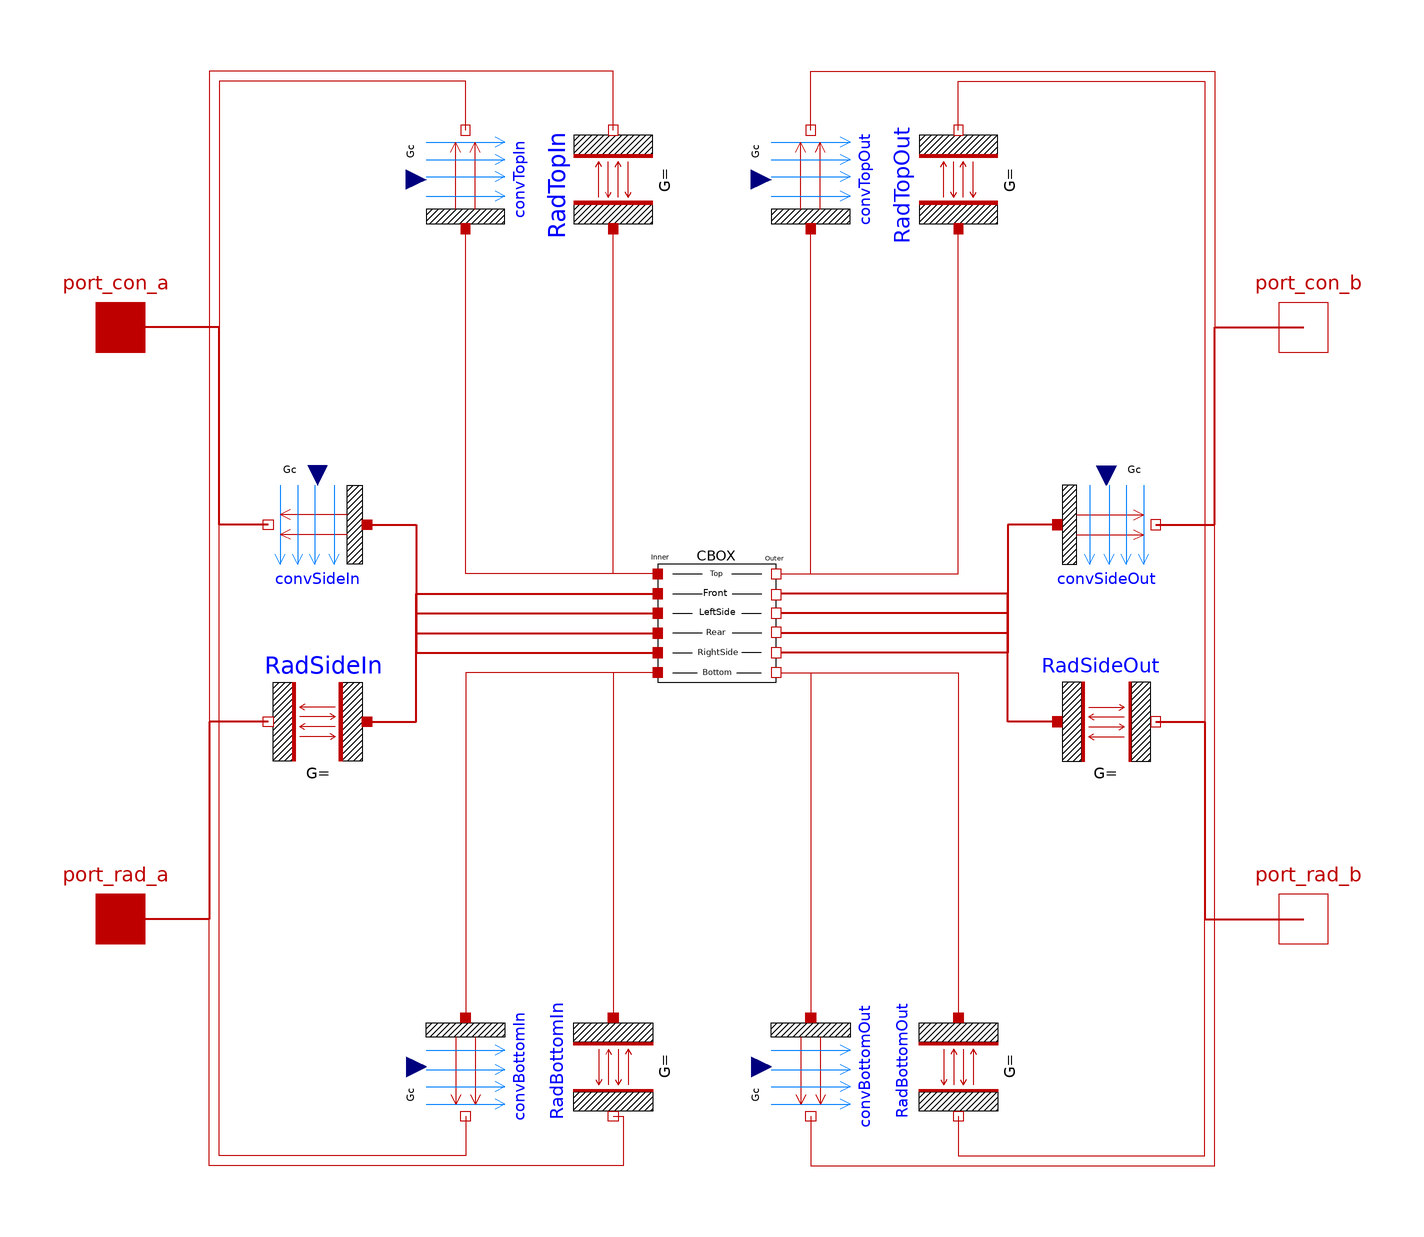

The component connection diagram of the Modelica model below, drawn from its own Placement and Line annotations.

model ModelicaEnc
  import SI=Modelica.SIunits;
  parameter SI.Length width=1"Width";
  parameter SI.Length height=1"Height";
  parameter SI.Length depth=1"Depth";
  parameter SI.Length thickness=0.002"Thickness";
  parameter SI.ThermalConductivity ke = 50 "Conductivity";
  parameter SI.SpecificHeatCapacity cp = 24 "Specific Heat Capacity";
  parameter SI.Density Ro = 3.75 "Density";
  parameter SI.Emissivity Ein = 0.7 "Inner Emissivity";
  parameter SI.Emissivity Eout = 0.7 "Outer Emissivity";
  parameter SI.Temperature T_st(start=293.15,displayUnit="degC");
  SI.CoefficientOfHeatTransfer hTopIn,hFrontRearIn,hLeftRightIn,hBottomIn;
  SI.CoefficientOfHeatTransfer hTopOut,hFrontRearOut,hLeftRightOut,hBottomOut;
  SI.Area sTop,sFront,sLeft;
  SI.Length RL;
  
  ConductiveBox CBOX(Cp = cp, Depth = depth, Height = height, Thickness = thickness, Tst = T_st, Width = width, k = ke, ro = Ro)  annotation(
    Placement(visible = true, transformation(origin = {-4, -4}, extent = {{-25, -10}, {25, 20}}, rotation = 0)));
  Modelica.Thermal.HeatTransfer.Components.Convection convTopIn annotation(
    Placement(visible = true, transformation(origin = {-50, 90}, extent = {{-10, -10}, {10, 10}}, rotation = 90)));
  Modelica.Thermal.HeatTransfer.Components.BodyRadiation RadTopIn(Gr = Ein * width * depth)  annotation(
    Placement(visible = true, transformation(origin = {-20, 90}, extent = {{-10, -10}, {10, 10}}, rotation = 90)));
  Modelica.Thermal.HeatTransfer.Components.BodyRadiation RadTopOut(Gr = Eout * width * depth)  annotation(
    Placement(visible = true, transformation(origin = {50, 90}, extent = {{-10, -10}, {10, 10}}, rotation = 90)));
  Modelica.Thermal.HeatTransfer.Components.Convection convTopOut annotation(
    Placement(visible = true, transformation(origin = {20, 90}, extent = {{-10, -10}, {10, 10}}, rotation = 90)));
  Modelica.Thermal.HeatTransfer.Components.BodyRadiation RadSideOut[4](Gr = {Eout * width * height,Eout*depth*height,Eout * width * height,Eout*depth*height}) annotation(
    Placement(visible = true, transformation(origin = {80, -20}, extent = {{-10, -10}, {10, 10}}, rotation = 0)));
  Modelica.Thermal.HeatTransfer.Components.Convection convSideOut[4] annotation(
    Placement(visible = true, transformation(origin = {80, 20}, extent = {{-10, -10}, {10, 10}}, rotation = 0)));
  Modelica.Thermal.HeatTransfer.Components.Convection convSideIn[4] annotation(
    Placement(visible = true, transformation(origin = {-80, 20}, extent = {{10, -10}, {-10, 10}}, rotation = 0)));
  Modelica.Thermal.HeatTransfer.Components.BodyRadiation RadSideIn[4](Gr = {Ein * width * height,Ein*depth*height,Ein * width * height,Ein*depth*height}) annotation(
    Placement(visible = true, transformation(origin = {-80, -20}, extent = {{10, -10}, {-10, 10}}, rotation = 0)));
  Modelica.Thermal.HeatTransfer.Components.BodyRadiation RadBottomIn(Gr = Ein * width * depth)  annotation(
    Placement(visible = true, transformation(origin = {-20, -90}, extent = {{10, -10}, {-10, 10}}, rotation = 90)));
  Modelica.Thermal.HeatTransfer.Components.Convection convBottomIn annotation(
    Placement(visible = true, transformation(origin = {-50, -90}, extent = {{10, -10}, {-10, 10}}, rotation = 90)));
  Modelica.Thermal.HeatTransfer.Components.Convection convBottomOut annotation(
    Placement(visible = true, transformation(origin = {20, -90}, extent = {{10, -10}, {-10, 10}}, rotation = 90)));
  Modelica.Thermal.HeatTransfer.Components.BodyRadiation RadBottomOut(Gr = Eout * width * depth)  annotation(
    Placement(visible = true, transformation(origin = {50, -90}, extent = {{10, -10}, {-10, 10}}, rotation = 90)));
  
  Modelica.Thermal.HeatTransfer.Interfaces.HeatPort_a port_con_a[6] annotation(
    Placement(visible = true, transformation(origin = {-120, 60}, extent = {{-10, -10}, {10, 10}}, rotation = 0), iconTransformation(origin = {-120, 60}, extent = {{-10, -10}, {10, 10}}, rotation = 0)));
  Modelica.Thermal.HeatTransfer.Interfaces.HeatPort_a port_rad_a[6] annotation(
    Placement(visible = true, transformation(origin = {-120, -60}, extent = {{-10, -10}, {10, 10}}, rotation = 0), iconTransformation(origin = {-120, -60}, extent = {{-10, -10}, {10, 10}}, rotation = 0)));
  Modelica.Thermal.HeatTransfer.Interfaces.HeatPort_b port_con_b[6] annotation(
    Placement(visible = true, transformation(origin = {120, 60}, extent = {{-10, -10}, {10, 10}}, rotation = 0), iconTransformation(origin = {120, 60}, extent = {{-10, -10}, {10, 10}}, rotation = 0)));
  Modelica.Thermal.HeatTransfer.Interfaces.HeatPort_b port_rad_b[6] annotation(
    Placement(visible = true, transformation(origin = {120, -60}, extent = {{-10, -10}, {10, 10}}, rotation = 0), iconTransformation(origin = {120, -60}, extent = {{-10, -10}, {10, 10}}, rotation = 0)));
equation
  sTop=width*depth;
  sFront=width*height;
  sLeft=depth*height;

//Convection
  RL=2*width*depth/(width+depth);
  hTopIn=2.51*0.54*(abs(convTopIn.solid.T-convTopIn.fluid.T)/RL)^0.25;
  hTopOut=2.51*0.54*(abs(convTopOut.solid.T-convTopOut.fluid.T)/RL)^0.25;
  hFrontRearIn=2.51*0.56*(abs(convSideIn[1].solid.T-convSideIn[1].fluid.T)/height)^0.25;
  hLeftRightIn=2.51*0.56*(abs(convSideIn[2].solid.T-convSideIn[2].fluid.T)/height)^0.25;
  hFrontRearOut=2.51*0.56*(abs(convSideOut[1].solid.T-convSideOut[1].fluid.T)/height)^0.25;
  hLeftRightOut=2.51*0.56*(abs(convSideOut[2].solid.T-convSideOut[2].fluid.T)/height)^0.25;
  hBottomIn=2.51*0.27*(abs(convBottomIn.solid.T-convBottomIn.fluid.T)/RL)^0.25;
  hBottomOut=2.51*0.27*(abs(convBottomOut.solid.T-convBottomOut.fluid.T)/RL)^0.25;
  convTopIn.Gc=sTop*hTopIn;
  convSideIn[1].Gc=sFront*hFrontRearIn;
  convSideIn[2].Gc=sLeft*hLeftRightIn;
  convSideIn[3].Gc=convSideIn[1].Gc;
  convSideIn[4].Gc=convSideIn[2].Gc;
  convBottomIn.Gc=sTop*hBottomIn;
  convTopOut.Gc=sTop*hTopOut;
  convSideOut[1].Gc=sFront*hFrontRearOut;
  convSideOut[2].Gc=sLeft*hLeftRightOut;
  convSideOut[3].Gc=convSideOut[1].Gc;
  convSideOut[4].Gc=convSideOut[2].Gc;
  convBottomOut.Gc=sTop*hBottomOut;
  
  connect(convBottomOut.fluid, port_con_b[6]) annotation(
    Line(points = {{20, -100}, {20, -100}, {20, -110}, {102, -110}, {102, 60}, {120, 60}, {120, 60}}, color = {191, 0, 0}));
  connect(convSideOut[4].fluid, port_con_b[5]) annotation(
    Line(points = {{90, 20}, {102, 20}, {102, 60}, {120, 60}, {120, 60}}, color = {191, 0, 0}, thickness = 0.5));
  connect(convSideOut[3].fluid, port_con_b[4]) annotation(
    Line(points = {{90, 20}, {102, 20}, {102, 60}, {120, 60}, {120, 60}}, color = {191, 0, 0}, thickness = 0.5));
  connect(convSideOut[2].fluid, port_con_b[3]) annotation(
    Line(points = {{90, 20}, {102, 20}, {102, 60}, {120, 60}, {120, 60}}, color = {191, 0, 0}, thickness = 0.5));
  connect(convSideOut[1].fluid, port_con_b[2]) annotation(
    Line(points = {{90, 20}, {102, 20}, {102, 60}, {120, 60}, {120, 60}}, color = {191, 0, 0}, thickness = 0.5));
  connect(convTopOut.fluid, port_con_b[1]) annotation(
    Line(points = {{20, 100}, {20, 100}, {20, 112}, {102, 112}, {102, 60}, {120, 60}, {120, 60}}, color = {191, 0, 0}));
  connect(RadBottomOut.port_b, port_rad_b[6]) annotation(
    Line(points = {{50, -100}, {50, -100}, {50, -108}, {100, -108}, {100, -60}, {120, -60}, {120, -60}}, color = {191, 0, 0}));
  connect(RadSideOut[4].port_b, port_rad_b[5]) annotation(
    Line(points = {{90, -20}, {100, -20}, {100, -60}, {120, -60}, {120, -60}}, color = {191, 0, 0}, thickness = 0.5));
  connect(RadSideOut[3].port_b, port_rad_b[4]) annotation(
    Line(points = {{90, -20}, {100, -20}, {100, -60}, {120, -60}, {120, -60}}, color = {191, 0, 0}, thickness = 0.5));
  connect(RadSideOut[2].port_b, port_rad_b[3]) annotation(
    Line(points = {{90, -20}, {100, -20}, {100, -60}, {120, -60}, {120, -60}}, color = {191, 0, 0}, thickness = 0.5));
  connect(RadSideOut[1].port_b, port_rad_b[2]) annotation(
    Line(points = {{90, -20}, {100, -20}, {100, -60}, {120, -60}, {120, -60}}, color = {191, 0, 0}, thickness = 0.5));
  connect(RadTopOut.port_b, port_rad_b[1]) annotation(
    Line(points = {{50, 100}, {50, 100}, {50, 110}, {100, 110}, {100, -60}, {120, -60}, {120, -60}}, color = {191, 0, 0}));
  connect(RadBottomIn.port_b, port_rad_a[6]) annotation(
    Line(points = {{-20, -100}, {-18, -100}, {-18, -110}, {-102, -110}, {-102, -60}, {-120, -60}, {-120, -60}}, color = {191, 0, 0}));
  connect(RadSideIn[4].port_b, port_rad_a[5]) annotation(
    Line(points = {{-90, -20}, {-102, -20}, {-102, -60}, {-120, -60}, {-120, -60}}, color = {191, 0, 0}, thickness = 0.5));
  connect(RadSideIn[3].port_b, port_rad_a[4]) annotation(
    Line(points = {{-90, -20}, {-102, -20}, {-102, -60}, {-120, -60}, {-120, -60}}, color = {191, 0, 0}, thickness = 0.5));
  connect(RadSideIn[2].port_b, port_rad_a[3]) annotation(
    Line(points = {{-90, -20}, {-102, -20}, {-102, -60}, {-120, -60}, {-120, -60}}, color = {191, 0, 0}, thickness = 0.5));
  connect(RadSideIn[1].port_b, port_rad_a[2]) annotation(
    Line(points = {{-90, -20}, {-102, -20}, {-102, -60}, {-120, -60}, {-120, -60}}, color = {191, 0, 0}, thickness = 0.5));
  connect(RadTopIn.port_b, port_rad_a[1]) annotation(
    Line(points = {{-20, 100}, {-20, 100}, {-20, 112}, {-102, 112}, {-102, -60}, {-120, -60}, {-120, -60}}, color = {191, 0, 0}));
  connect(convBottomIn.fluid, port_con_a[6]) annotation(
    Line(points = {{-50, -100}, {-50, -100}, {-50, -108}, {-100, -108}, {-100, 60}, {-120, 60}, {-120, 60}}, color = {191, 0, 0}));
  connect(convSideIn[4].fluid, port_con_a[5]) annotation(
    Line(points = {{-90, 20}, {-100, 20}, {-100, 60}, {-120, 60}, {-120, 60}}, color = {191, 0, 0}, thickness = 0.5));
  connect(convSideIn[3].fluid, port_con_a[4]) annotation(
    Line(points = {{-90, 20}, {-100, 20}, {-100, 60}, {-120, 60}, {-120, 60}}, color = {191, 0, 0}, thickness = 0.5));
  connect(convSideIn[2].fluid, port_con_a[3]) annotation(
    Line(points = {{-90, 20}, {-100, 20}, {-100, 60}, {-120, 60}, {-120, 60}}, color = {191, 0, 0}, thickness = 0.5));
  connect(convSideIn[1].fluid, port_con_a[2]) annotation(
    Line(points = {{-90, 20}, {-100, 20}, {-100, 60}, {-120, 60}, {-120, 60}}, color = {191, 0, 0}, thickness = 0.5));
  connect(convTopIn.fluid, port_con_a[1]) annotation(
    Line(points = {{-50, 100}, {-50, 100}, {-50, 110}, {-100, 110}, {-100, 60}, {-120, 60}, {-120, 60}}, color = {191, 0, 0}));
  connect(CBOX.port_11, RadBottomOut.port_a) annotation(
    Line(points = {{14, -10}, {50, -10}, {50, -80}, {50, -80}}, color = {191, 0, 0}));
  connect(CBOX.port_11, convBottomOut.solid) annotation(
    Line(points = {{14, -10}, {20, -10}, {20, -80}, {20, -80}}, color = {191, 0, 0}));
  connect(RadSideOut[4].port_a, CBOX.port_10) annotation(
    Line(points = {{70, -20}, {60, -20}, {60, -6}, {14, -6}, {14, -6}}, color = {191, 0, 0}, thickness = 0.5));
  connect(RadSideOut[3].port_a, CBOX.port_8) annotation(
    Line(points = {{70, -20}, {60, -20}, {60, 2}, {14, 2}, {14, 2}}, color = {191, 0, 0}, thickness = 0.5));
  connect(RadSideOut[2].port_a, CBOX.port_9) annotation(
    Line(points = {{70, -20}, {60, -20}, {60, -2}, {14, -2}, {14, -2}}, color = {191, 0, 0}, thickness = 0.5));
  connect(RadSideOut[1].port_a, CBOX.port_7) annotation(
    Line(points = {{70, -20}, {60, -20}, {60, 6}, {14, 6}, {14, 6}}, color = {191, 0, 0}, thickness = 0.5));
  connect(convSideOut[4].solid, CBOX.port_10) annotation(
    Line(points = {{70, 20}, {60, 20}, {60, -6}, {14, -6}, {14, -6}}, color = {191, 0, 0}, thickness = 0.5));
  connect(convSideOut[3].solid, CBOX.port_8) annotation(
    Line(points = {{70, 20}, {60, 20}, {60, 2}, {14, 2}, {14, 2}}, color = {191, 0, 0}, thickness = 0.5));
  connect(convSideOut[2].solid, CBOX.port_9) annotation(
    Line(points = {{70, 20}, {60, 20}, {60, -2}, {14, -2}, {14, -2}}, color = {191, 0, 0}, thickness = 0.5));
  connect(convSideOut[1].solid, CBOX.port_7) annotation(
    Line(points = {{70, 20}, {60, 20}, {60, 6}, {14, 6}, {14, 6}}, color = {191, 0, 0}, thickness = 0.5));
  connect(CBOX.port_6, RadTopOut.port_a) annotation(
    Line(points = {{14, 10}, {50, 10}, {50, 80}, {50, 80}}, color = {191, 0, 0}));
  connect(CBOX.port_6, convTopOut.solid) annotation(
    Line(points = {{14, 10}, {20, 10}, {20, 80}, {20, 80}}, color = {191, 0, 0}));
  connect(RadSideIn[4].port_a, CBOX.port_4) annotation(
    Line(points = {{-70, -20}, {-60, -20}, {-60, -6}, {-12, -6}, {-12, -6}}, color = {191, 0, 0}, thickness = 0.5));
  connect(RadSideIn[3].port_a, CBOX.port_2) annotation(
    Line(points = {{-70, -20}, {-60, -20}, {-60, 2}, {-12, 2}, {-12, 2}}, color = {191, 0, 0}, thickness = 0.5));
  connect(RadSideIn[2].port_a, CBOX.port_3) annotation(
    Line(points = {{-70, -20}, {-60, -20}, {-60, -2}, {-12, -2}, {-12, -2}}, color = {191, 0, 0}, thickness = 0.5));
  connect(RadSideIn[1].port_a, CBOX.port_1) annotation(
    Line(points = {{-70, -20}, {-60, -20}, {-60, 6}, {-12, 6}, {-12, 6}}, color = {191, 0, 0}, thickness = 0.5));
  connect(convSideIn[4].solid, CBOX.port_4) annotation(
    Line(points = {{-70, 20}, {-60, 20}, {-60, -6}, {-12, -6}, {-12, -6}}, color = {191, 0, 0}, thickness = 0.5));
  connect(convSideIn[3].solid, CBOX.port_2) annotation(
    Line(points = {{-70, 20}, {-60, 20}, {-60, 2}, {-12, 2}, {-12, 2}}, color = {191, 0, 0}, thickness = 0.5));
  connect(convSideIn[2].solid, CBOX.port_3) annotation(
    Line(points = {{-70, 20}, {-60, 20}, {-60, -2}, {-12, -2}, {-12, -2}}, color = {191, 0, 0}, thickness = 0.5));
  connect(convSideIn[1].solid, CBOX.port_1) annotation(
    Line(points = {{-70, 20}, {-60, 20}, {-60, 6}, {-12, 6}, {-12, 6}}, color = {191, 0, 0}, thickness = 0.5));
  connect(CBOX.port_5, convBottomIn.solid) annotation(
    Line(points = {{-12, -10}, {-50, -10}, {-50, -80}}, color = {191, 0, 0}));
  connect(CBOX.port_5, RadBottomIn.port_a) annotation(
    Line(points = {{-12, -10}, {-20, -10}, {-20, -80}}, color = {191, 0, 0}));
  connect(CBOX.port_0, RadTopIn.port_a) annotation(
    Line(points = {{-12, 10}, {-20, 10}, {-20, 80}}, color = {191, 0, 0}));
  connect(CBOX.port_0, convTopIn.solid) annotation(
    Line(points = {{-12, 10}, {-50, 10}, {-50, 80}}, color = {191, 0, 0}));
  annotation(
    uses(Modelica(version = "3.2.2")),
    Diagram(coordinateSystem(extent = {{-120, -120}, {120, 120}})),
    Icon(coordinateSystem(extent = {{-120, -120}, {120, 120}}, initialScale = 0.1), graphics = {Rectangle(origin = {0, -1}, extent = {{-120, 121}, {120, -119}}), Text(origin = {-35, 65}, extent = {{-45, 15}, {115, -25}}, textString = "Convection"), Line(origin = {-95, 60}, points = {{-15, 0}, {15, 0}}, thickness = 1), Line(origin = {95.3236, 59.0397}, points = {{-15, 0}, {15, 0}}, thickness = 1), Line(origin = {95.1461, -60.9185}, points = {{-15, 0}, {15, 0}}, thickness = 1), Line(origin = {-95.1775, -59.9582}, points = {{-15, 0}, {15, 0}}, thickness = 1), Text(origin = {-35, -55}, extent = {{-45, 15}, {115, -25}}, textString = "Radiation"), Text(origin = {-90, 10}, extent = {{-30, 10}, {10, -30}}, textString = "In"), Text(origin = {90, 10}, extent = {{-50, 10}, {10, -30}}, textString = "Out"), Text(origin = {0, 100}, extent = {{-120, 20}, {120, -20}}, textString = "Enclosure-M")}),
    version = "",
    __OpenModelica_commandLineOptions = "");
end ModelicaEnc;